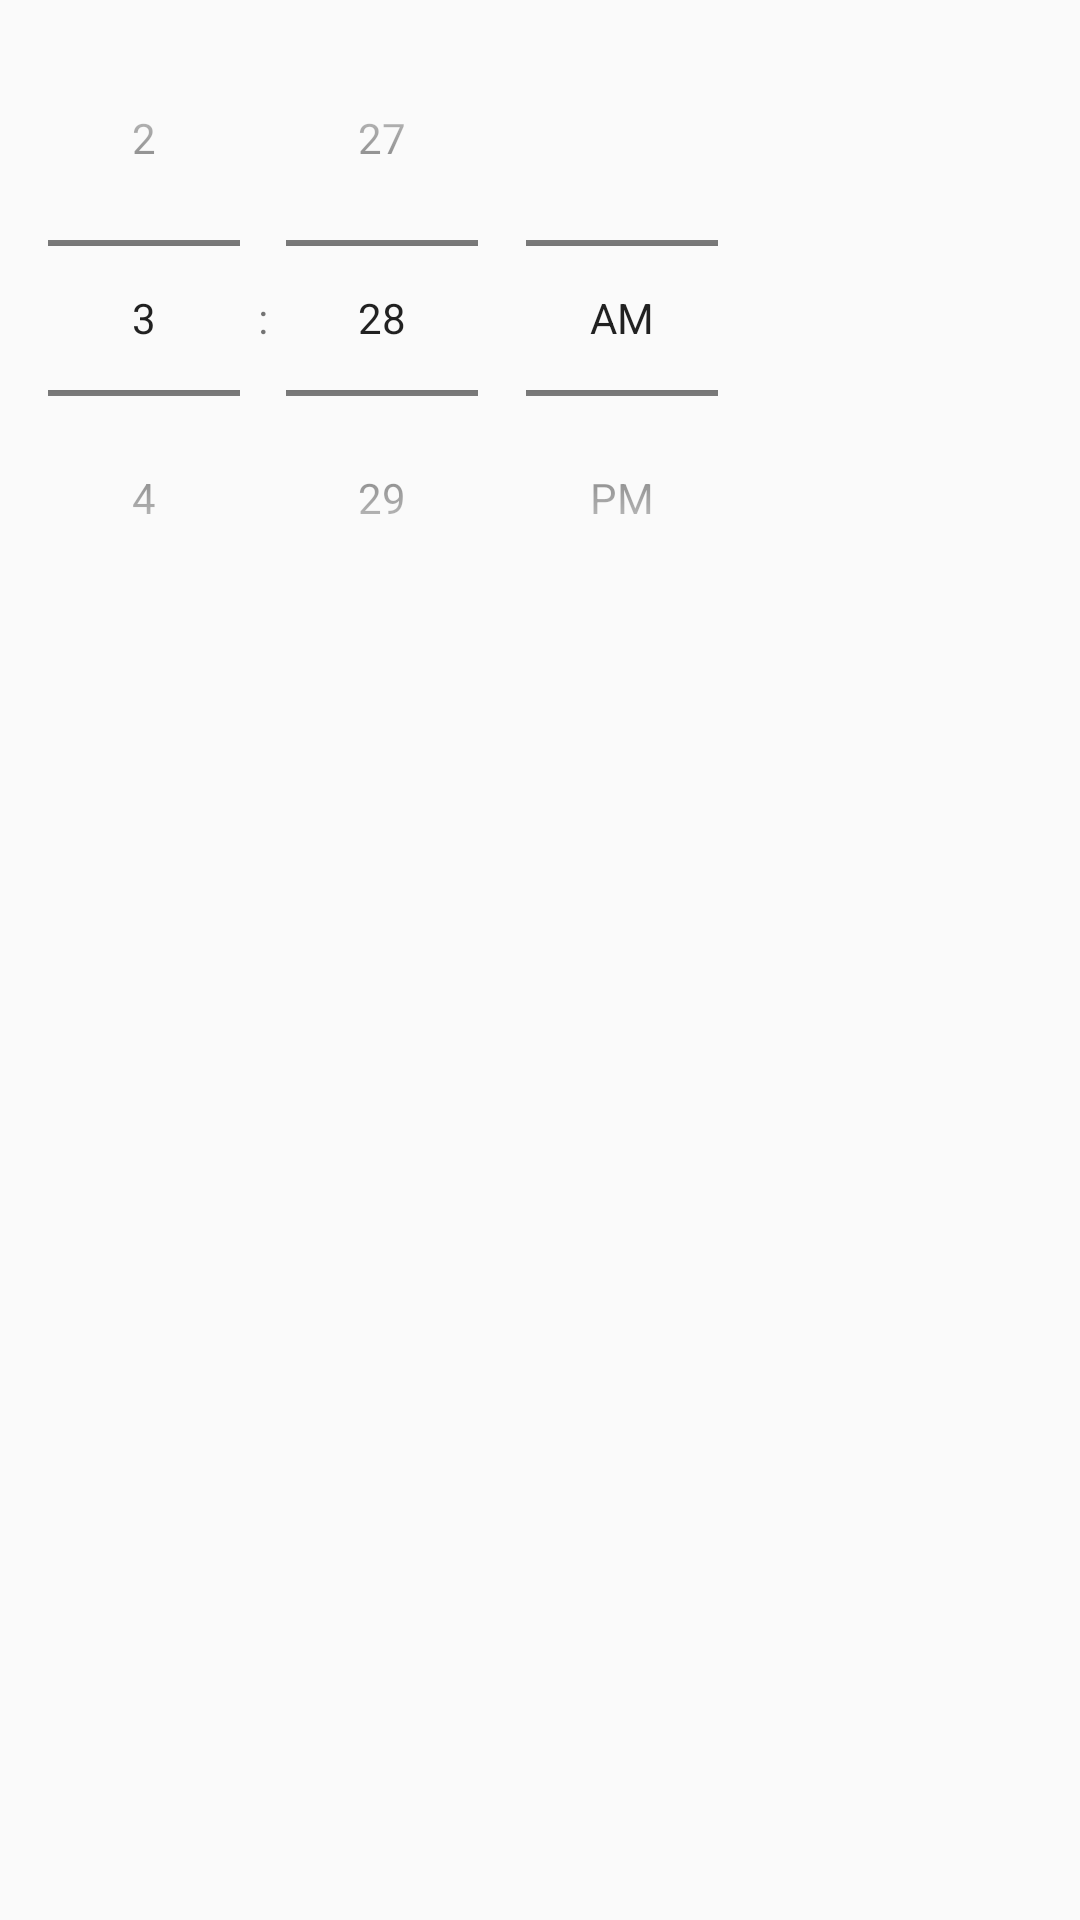

This screen was rendered from an Android layout file. Write that file and the resources it references.
<!-- AndroidManifest.xml: application theme AppTheme -->
<!-- res/layout/acitivity_salary.xml -->
<?xml version="1.0" encoding="utf-8"?>
<RelativeLayout

    xmlns:android="http://schemas.android.com/apk/res/android" android:layout_width="match_parent"
    android:layout_height="match_parent">
    <TimePicker
        android:id="@+id/datePicker1"
        android:layout_width="wrap_content"
        android:layout_height="wrap_content"
        android:timePickerMode="spinner"/>
</RelativeLayout>
<!-- resources referenced by this layout -->
<resources>
  <style name="AppTheme" parent="Theme.AppCompat.Light.NoActionBar">
          
          <item name="colorPrimary">@color/colorPrimary</item>
          <item name="colorPrimaryDark">@color/colorPrimaryDark</item>
          <item name="colorAccent">@color/colorAccent</item>
      </style>
  <color name="colorPrimary">#6200EE</color>
  <color name="colorPrimaryDark">#3700B3</color>
  <color name="colorAccent">#449D44</color>
</resources>
